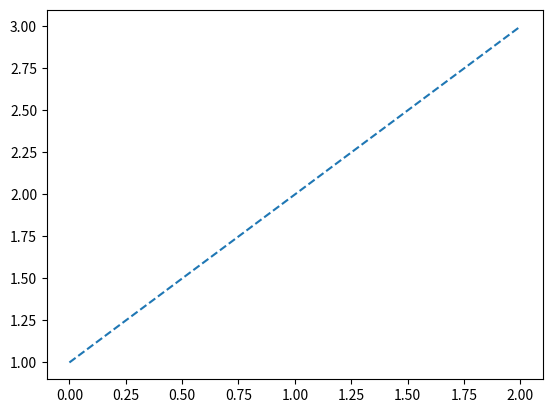

Here is the Python script that generated this plot:
import matplotlib.pyplot as plt

"""
setp(), getp(), 分别设置和获得 artist 对象的属性。
"""

line, = plt.plot([1, 2, 3])
plt.setp(line, linestyle='--')
